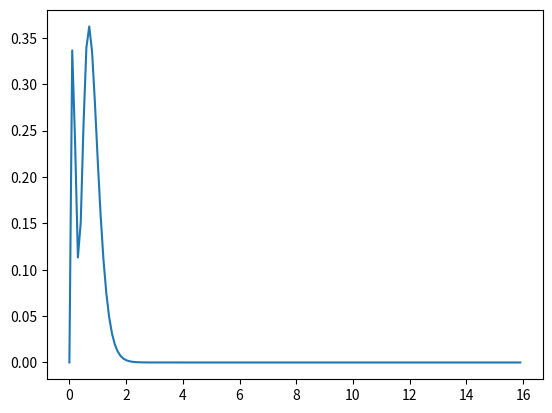

The matplotlib source for this figure:
# -*- encoding: utf-8 -*-
import numpy as np
import matplotlib.pyplot as plt

# a0 = 5.29
a0 = 5.29


def wave100(z, x):
    y = np.exp(-(z * 4 * x) / a0) * np.sqrt(z ** 3 / (np.pi * (a0 ** 3)))
    return y ** 2


def wave200(z, x):
    sigma = z * 4 * x / a0
    y = np.exp(-sigma / 2) * np.sqrt(z ** 3 / (32 * np.pi * (a0 ** 3))) * (
                2 - sigma)
    return y ** 2


def wave300(z, x):
    sigma = z * 4 * x / a0
    y = np.exp(-sigma / 3) * np.sqrt(
        z ** 3 / (81 * 81 * 3 * np.pi * (a0 ** 3))) * (
                27 - 18 * sigma + 2 * sigma ** 2)
    return y ** 2


def wave(z, x):
    y = wave100(z, x)
    y += 4 * wave200(z, x)
    # y += 3 * wave300(z, x)
    return 4 * np.pi * ((2 * x) ** 2) * y


def gauss(x, sigma=1):
    return np.exp(-2 * x / (2 * sigma ** 2))


def main():
    x = np.arange(0, 16, 0.1)
    # wave100(z=7)
    # wave100(z=8)
    y1 = wave(10, x)
    # print(y1)
    plt.plot(x, y1)
    plt.show()
    # y2 = wave(8, 4.9 - x)
    # print(y2)
    # print(y1 + y2)
    # plt.plot(x, y2)
    # plt.show()
    # plt.plot(x, y1 + y2)
    # plt.show()

    # y = gauss(x, 1)
    # plt.plot(x, y ** 0.2)
    # plt.show()


if __name__ == '__main__':
    main()
